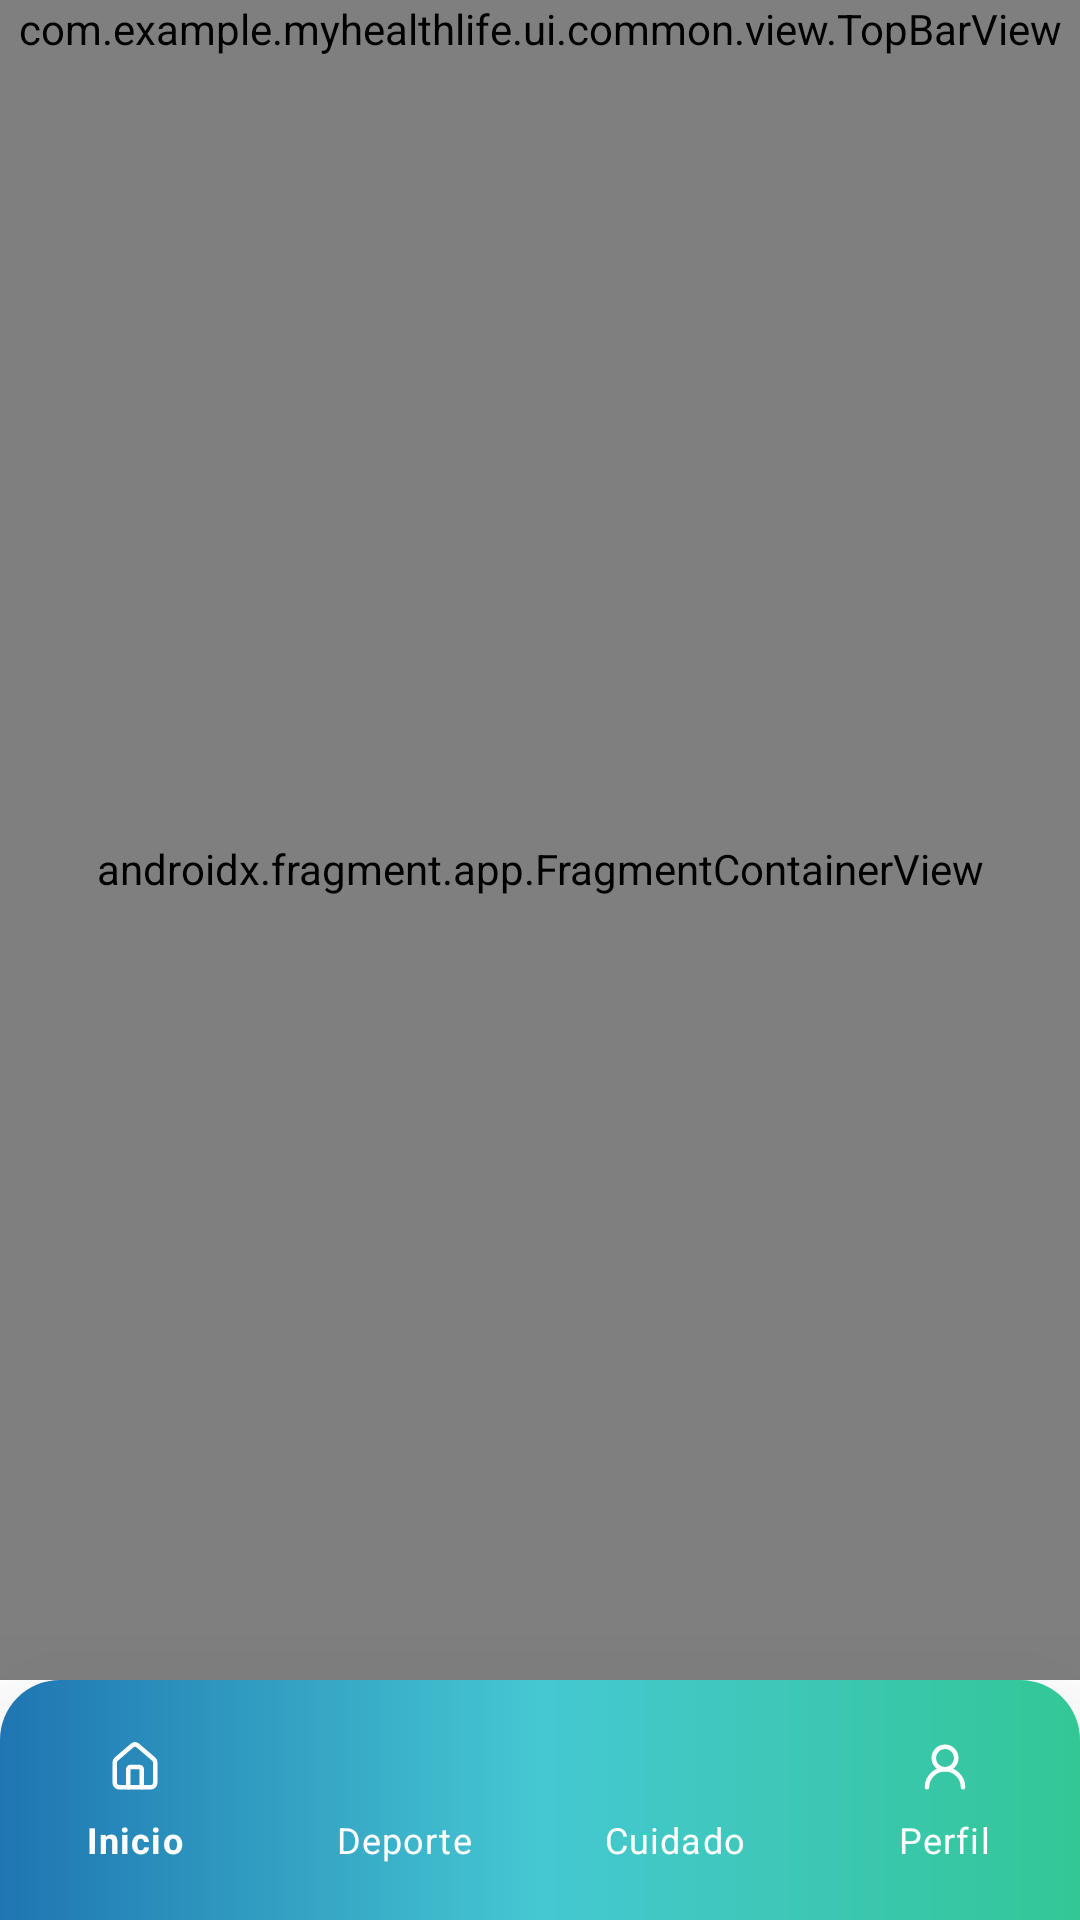

This screen was rendered from an Android layout file. Write that file and the resources it references.
<!-- AndroidManifest.xml: application theme Theme.MyHealthLife -->
<!-- res/layout/activity_main.xml -->
<?xml version="1.0" encoding="utf-8"?>
<androidx.constraintlayout.widget.ConstraintLayout
    xmlns:android="http://schemas.android.com/apk/res/android"
    xmlns:app="http://schemas.android.com/apk/res-auto"
    xmlns:tools="http://schemas.android.com/tools"
    android:layout_width="match_parent"
    android:layout_height="match_parent">

    <com.example.myhealthlife.ui.common.view.TopBarView
        android:id="@+id/top_bar"
        android:layout_height="wrap_content"
        android:layout_width="match_parent"
        app:layout_constraintTop_toTopOf="parent"
        app:layout_constraintStart_toStartOf="parent"
        app:layout_constraintEnd_toEndOf="parent"
        />

    <androidx.fragment.app.FragmentContainerView
        android:id="@+id/nav_host"
        android:name="androidx.navigation.fragment.NavHostFragment"
        android:layout_width="0dp"
        android:layout_height="0dp"
        app:defaultNavHost="true"
        app:navGraph="@navigation/nav_graph"

        app:layout_constraintTop_toBottomOf="@id/top_bar"
        app:layout_constraintBottom_toTopOf="@id/bottom_nav"
        app:layout_constraintStart_toStartOf="parent"
        app:layout_constraintEnd_toEndOf="parent"
        tools:layout="@layout/activity_main"/>


    <com.google.android.material.bottomnavigation.BottomNavigationView
        android:id="@+id/bottom_nav"
        android:layout_width="0dp"
        android:layout_height="wrap_content"
        android:background="@drawable/gradient_background"
        app:labelVisibilityMode="labeled"
        app:elevation="50dp"
        android:paddingTop="12dp"
        android:paddingBottom="12dp"
        app:menu="@menu/bottom_nav_menu"
        app:itemIconTint="@color/white"
        app:itemTextColor="@color/white"
        app:itemIconSize="18dp"
        app:layout_constraintBottom_toBottomOf="parent"
        app:layout_constraintStart_toStartOf="parent"
        app:layout_constraintEnd_toEndOf="parent"/>

</androidx.constraintlayout.widget.ConstraintLayout>
<!-- resources referenced by this layout -->
<resources>
  <color name="white">#FFFFFFFF</color>
  <!-- drawable gradient_background (drawable) -->
  <?xml version="1.0" encoding="utf-8"?>
  <shape xmlns:android="http://schemas.android.com/apk/res/android">
      <gradient
          android:type="linear"
          android:angle="360"
          android:startColor="#1f75b2"
          android:centerColor="#45c8d2"
          android:endColor="#33c796"
      />
  
      
      <corners
          android:topLeftRadius="20dp"
          android:topRightRadius="20dp"
          android:bottomLeftRadius="0dp"
          android:bottomRightRadius="0dp"
          />
  
      
      
  </shape>
  <style name="Theme.MyHealthLife" parent="Theme.MaterialComponents.Light.NoActionBar">
          <item name="android:statusBarColor">@color/white</item>
          <item name="android:windowLightStatusBar">true</item>
          <item name="android:windowTranslucentNavigation">false</item>
          <item name="android:windowFullscreen">false</item>
      </style>
</resources>
